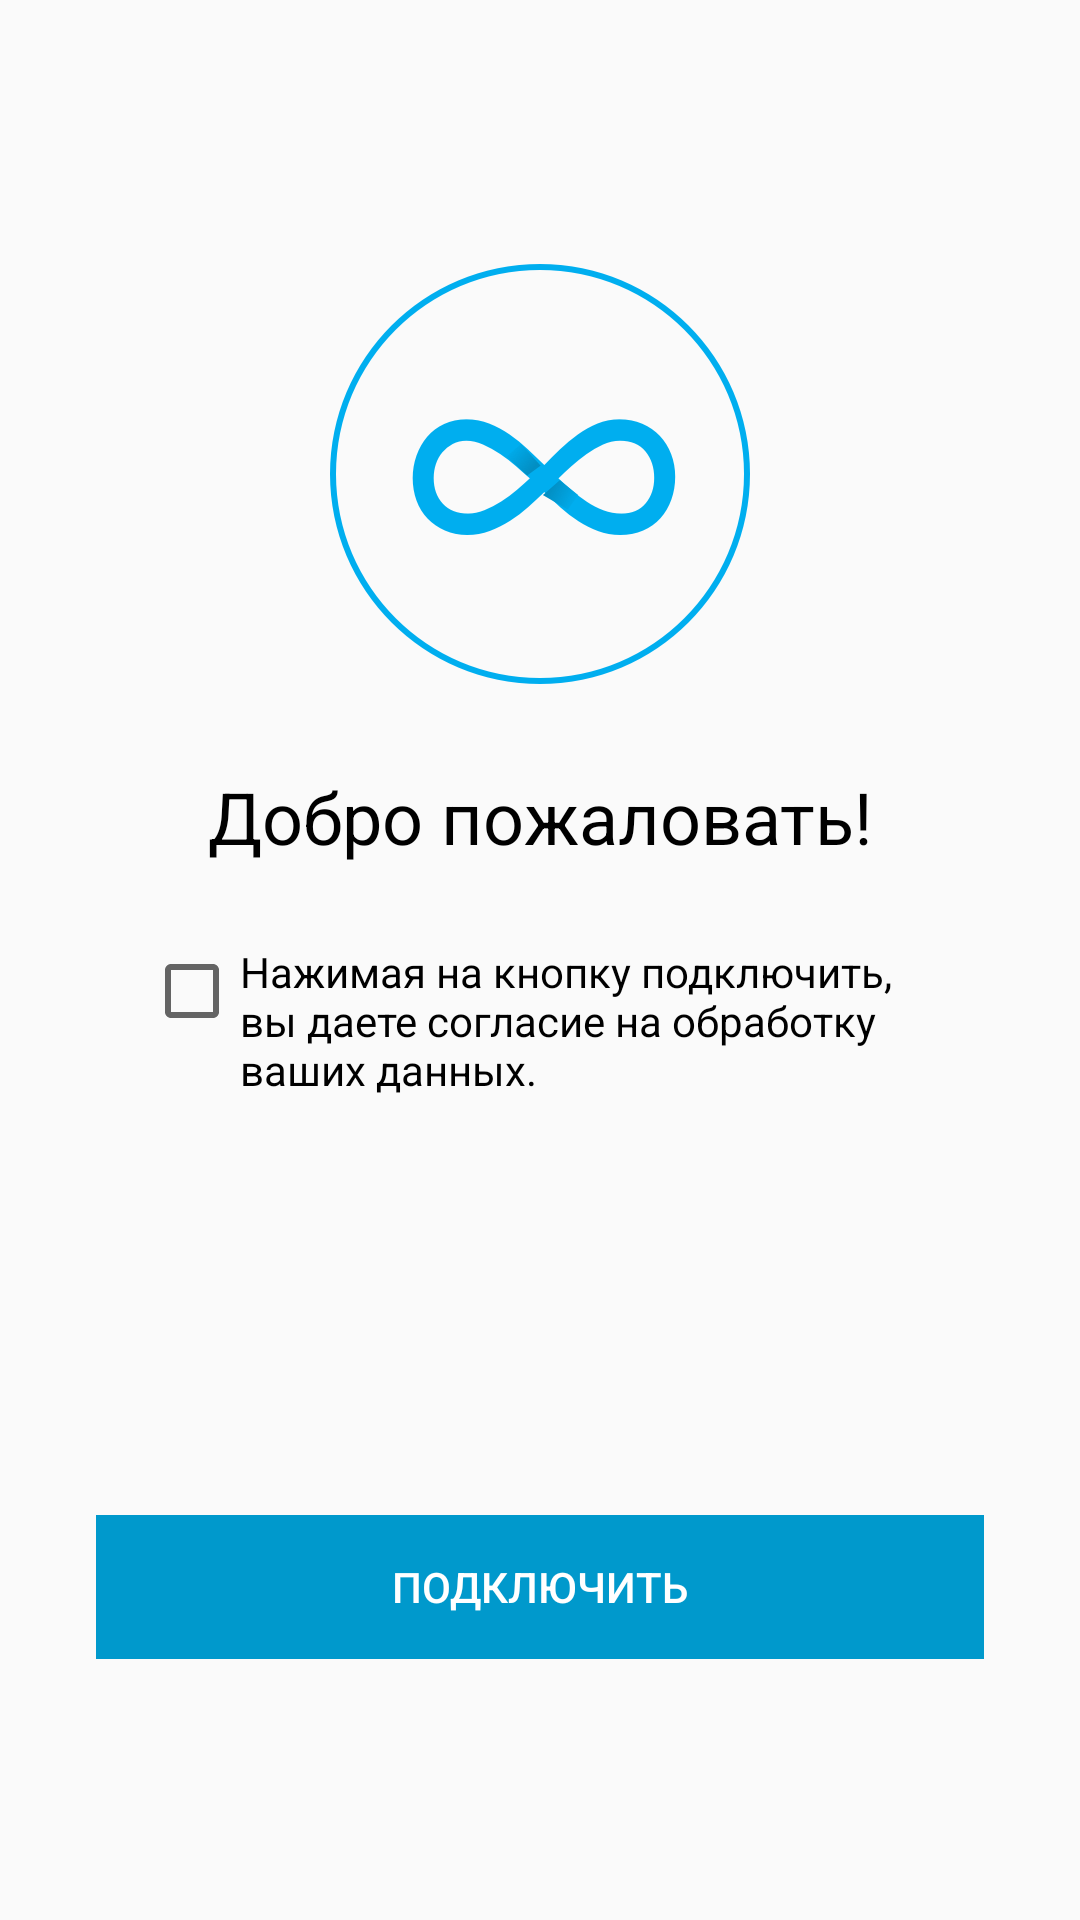

Android layout source for this screen:
<!-- AndroidManifest.xml: application theme AppTheme -->
<!-- res/layout/launch.xml -->
<?xml version="1.0" encoding="utf-8"?>
<LinearLayout xmlns:android="http://schemas.android.com/apk/res/android"
    xmlns:app="http://schemas.android.com/apk/res-auto"
    android:orientation="vertical" android:layout_width="match_parent"
    android:layout_height="match_parent">

    <ImageView
        android:layout_width="match_parent"
        android:layout_height="wrap_content"
        app:srcCompat="@drawable/service_yota_network_big"
        android:id="@+id/imageView"
        android:layout_marginTop="88dp"
        android:layout_marginBottom="28dp"
        />


    <TextView
        android:text="Добро пожаловать!"
        android:layout_width="match_parent"
        android:layout_height="wrap_content"
        android:id="@+id/textView"
        android:textSize="24sp"
        android:elevation="1dp"
        android:gravity="center"
        android:textColor="@android:color/black"
        />

    <CheckBox
        android:text="Нажимая на кнопку подключить, вы даете согласие на обработку ваших данных."
        android:layout_width="match_parent"
        android:layout_height="wrap_content"
        android:layout_marginLeft="48dp"
        android:layout_marginTop="26dp"
        android:gravity="top"
        android:layout_marginRight="48dp"
        android:id="@+id/checkBox" />

    <Button
        android:text="ПОДКЛЮЧИТЬ"
        android:layout_width="match_parent"
        android:layout_height="wrap_content"
        android:id="@+id/button"
        android:layout_marginLeft="32dp"
        android:layout_marginRight="32dp"
        android:layout_marginTop="138.9dp"
        android:enabled="false"
        android:elevation="2dp"
        android:background="@android:color/holo_blue_dark"
        android:textColor="@android:color/white"
        />

</LinearLayout>
<!-- resources referenced by this layout -->
<resources>
  <!-- drawable service_yota_network_big: png bitmap (drawable-hdpi, 13550 bytes) -->
  <style name="AppTheme" parent="Theme.AppCompat.Light.NoActionBar">
          
          <item name="colorPrimary">@android:color/background_light</item>
          <item name="colorPrimaryDark">@android:color/darker_gray</item>
          <item name="colorAccent">@android:color/holo_blue_dark</item>
      </style>
</resources>
